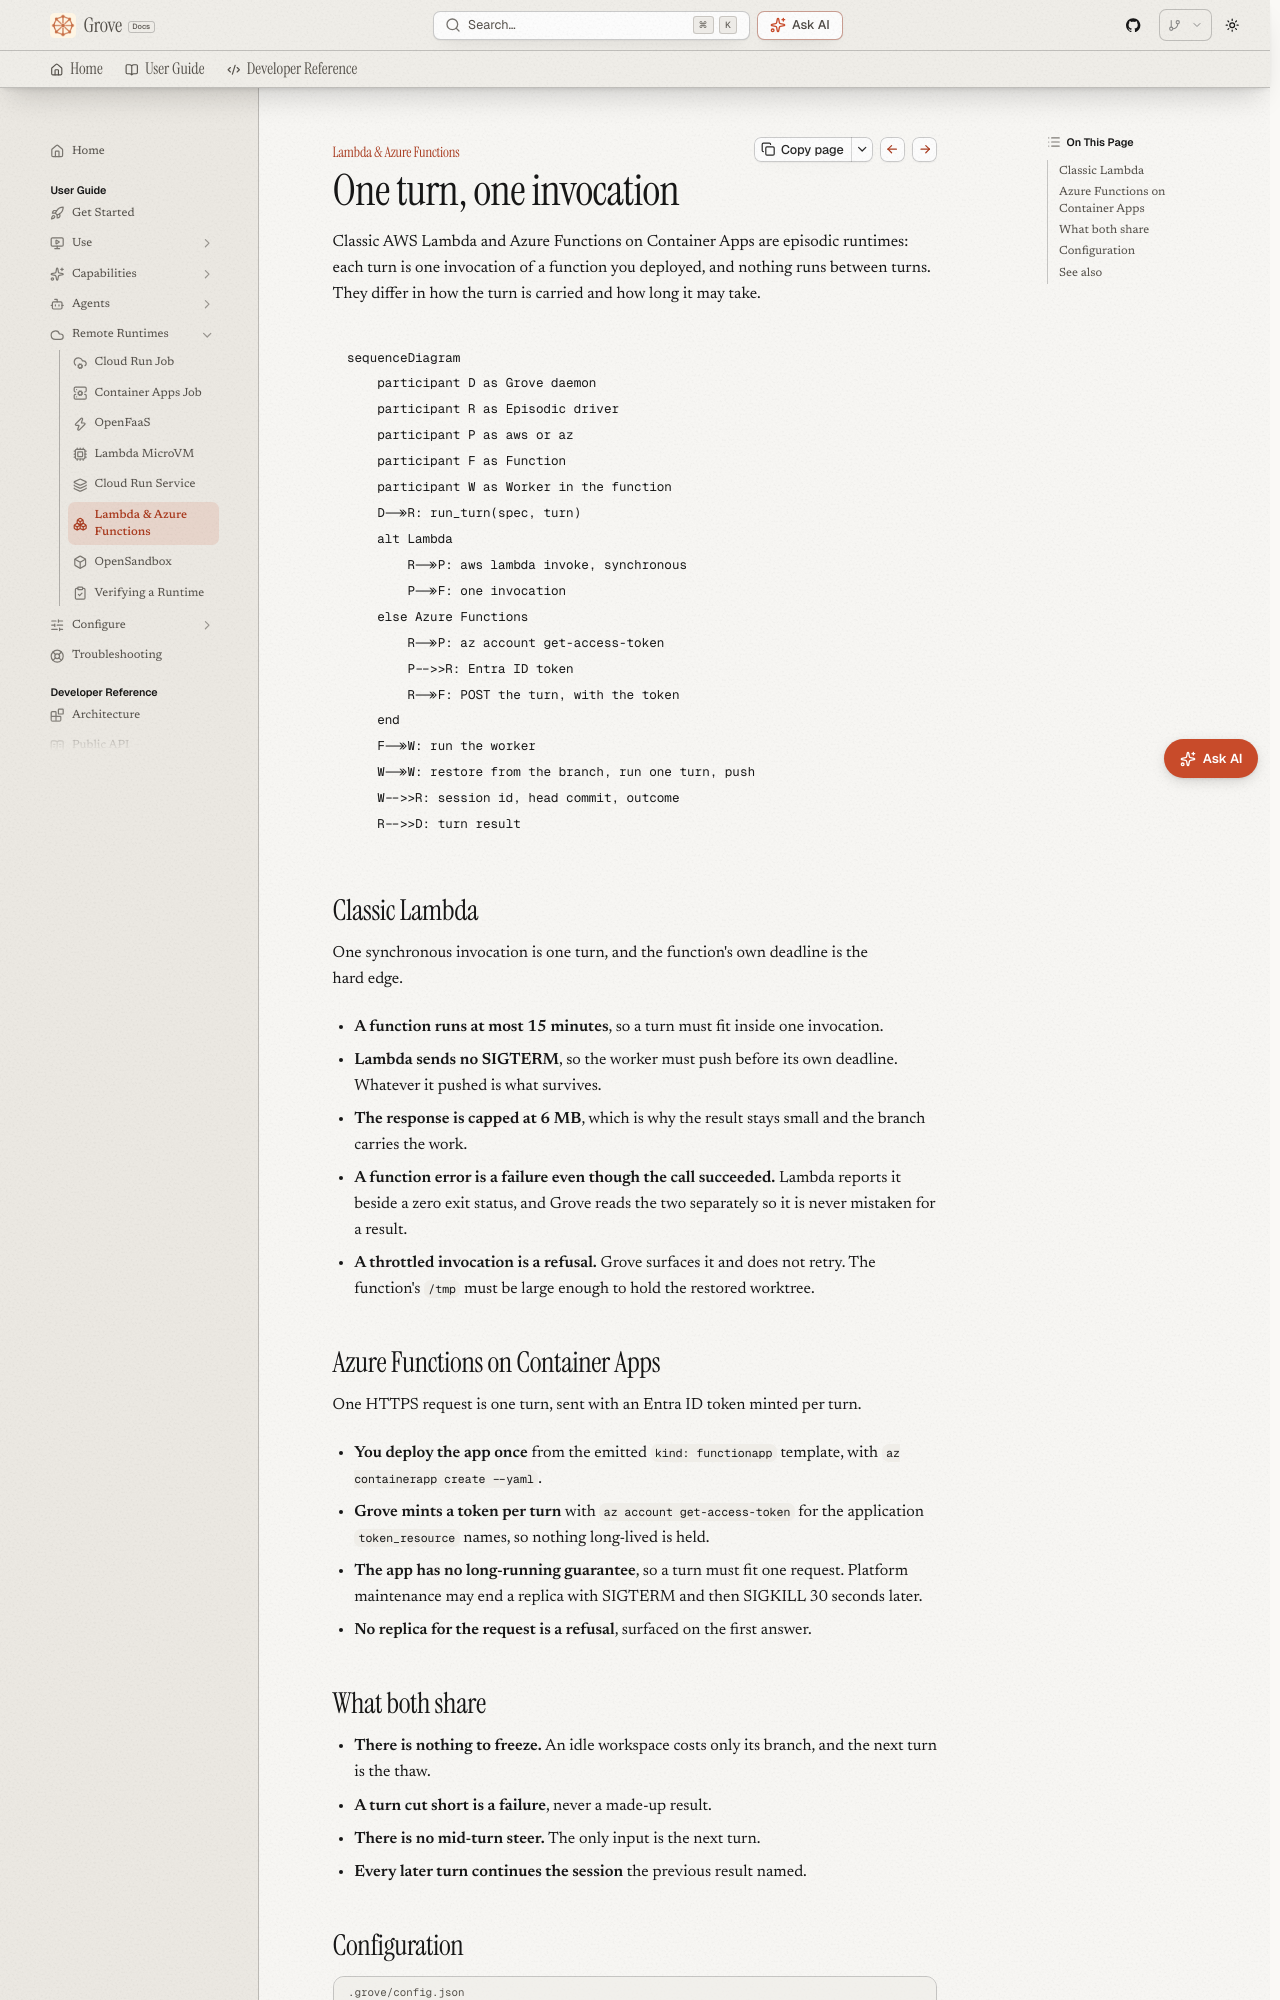

repository: bearlike/Grove · page: latest/runtimes-lambda-azure-functions/index.html · generator: mkdocs

# Lambda and Azure Functions

## One turn, one invocation

Classic AWS Lambda and Azure Functions on Container Apps are episodic runtimes: each turn is one invocation of a function you deployed, and nothing runs between turns. They differ in how the turn is carried and how long it may take.

```mermaid
sequenceDiagram
    participant D as Grove daemon
    participant R as Episodic driver
    participant P as aws or az
    participant F as Function
    participant W as Worker in the function
    D->>R: run_turn(spec, turn)
    alt Lambda
        R->>P: aws lambda invoke, synchronous
        P->>F: one invocation
    else Azure Functions
        R->>P: az account get-access-token
        P-->>R: Entra ID token
        R->>F: POST the turn, with the token
    end
    F->>W: run the worker
    W->>W: restore from the branch, run one turn, push
    W-->>R: session id, head commit, outcome
    R-->>D: turn result
```

## Classic Lambda { .ms-h2-icon data-icon="flow" }

One synchronous invocation is one turn, and the function's own deadline is the hard edge.

- **A function runs at most 15 minutes**, so a turn must fit inside one invocation.
- **Lambda sends no SIGTERM**, so the worker must push before its own deadline. Whatever it pushed is what survives.
- **The response is capped at 6 MB**, which is why the result stays small and the branch carries the work.
- **A function error is a failure even though the call succeeded.** Lambda reports it beside a zero exit status, and Grove reads the two separately so it is never mistaken for a result.
- **A throttled invocation is a refusal.** Grove surfaces it and does not retry. The function's `/tmp` must be large enough to hold the restored worktree.
